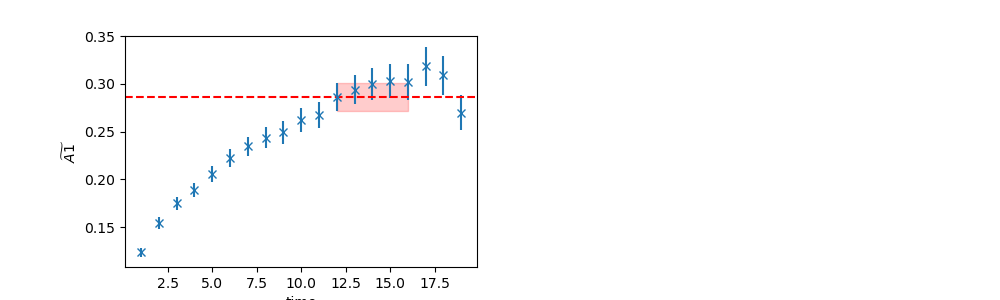

Data behind this chart, as committed beside it:
	EffectiveMass	Error	RegUp	RegLow
0	0.2862	0.01434	17	12
